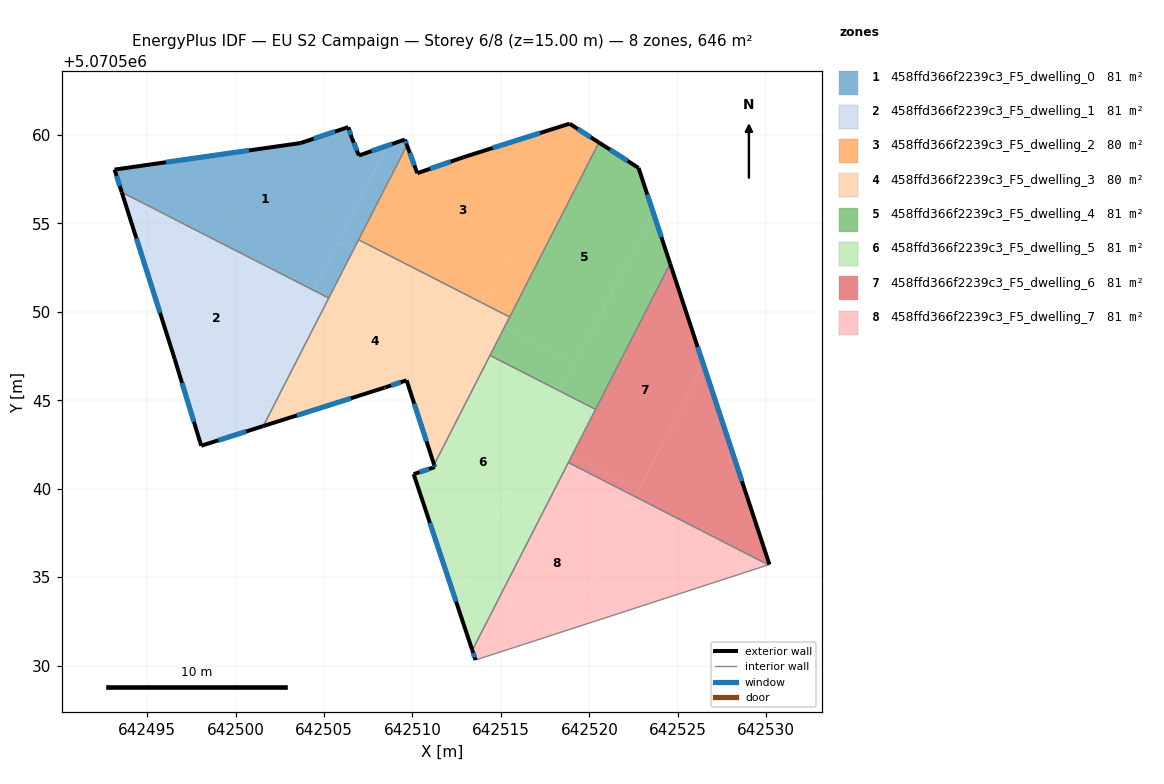
=== STOREY PLAN SPEC (per zone: floor XY polygon, exterior-wall plan segments, windows/doors) ===
zone 1: 458ffd366f2239c3_F5_dwelling_0  (80.8 m²)
  floor: (642508.57, 5070559.39) (642504.39, 5070551.22) (642493.57, 5070556.76) (642493.16, 5070558.04) (642503.67, 5070559.54) (642506.37, 5070560.44) (642506.57, 5070559.84) (642506.97, 5070558.84)
  floor: (642509.57, 5070559.74) (642509.69, 5070559.42) (642506.67, 5070553.51) (642505.79, 5070553.96) (642508.57, 5070559.39)
  floor: (642506.66, 5070553.51) (642505.27, 5070550.78) (642504.39, 5070551.22) (642505.79, 5070553.96)
  exterior wall: (642506.37, 5070560.44) – (642503.67, 5070559.54)  [2.8 m]
    window: (642505.62, 5070560.19) – (642504.42, 5070559.79)  [1.7 m²]
  exterior wall: (642506.57, 5070559.84) – (642506.37, 5070560.44)  [0.6 m]
    window: (642506.51, 5070560.01) – (642506.42, 5070560.27)  [0.4 m²]
  exterior wall: (642506.97, 5070558.84) – (642506.57, 5070559.84)  [1.1 m]
    window: (642506.86, 5070559.12) – (642506.68, 5070559.56)  [0.6 m²]
  exterior wall: (642509.57, 5070559.74) – (642506.97, 5070558.84)  [2.8 m]
    window: (642508.85, 5070559.49) – (642507.69, 5070559.09)  [1.6 m²]
  exterior wall: (642509.69, 5070559.42) – (642509.57, 5070559.74)  [0.3 m]
    window: (642509.66, 5070559.51) – (642509.60, 5070559.65)  [0.2 m²]
  exterior wall: (642493.16, 5070558.04) – (642493.56, 5070556.76)  [1.3 m]
    window: (642493.27, 5070557.69) – (642493.45, 5070557.12)  [0.8 m²]
  exterior wall: (642503.67, 5070559.54) – (642493.16, 5070558.04)  [10.6 m]
    window: (642500.76, 5070559.12) – (642496.07, 5070558.46)  [6.3 m²]
  interior walls: 3
zone 2: 458ffd366f2239c3_F5_dwelling_1  (80.8 m²)
  floor: (642504.37, 5070551.19) (642500.25, 5070543.12) (642498.06, 5070542.43) (642496.56, 5070547.33) (642493.58, 5070556.71)
  floor: (642504.39, 5070551.22) (642504.37, 5070551.19) (642493.58, 5070556.71) (642493.57, 5070556.76)
  floor: (642505.27, 5070550.78) (642501.56, 5070543.54) (642500.25, 5070543.12) (642504.39, 5070551.22)
  exterior wall: (642498.06, 5070542.43) – (642501.56, 5070543.54)  [3.7 m]
    window: (642499.03, 5070542.74) – (642500.59, 5070543.23)  [2.2 m²]
  exterior wall: (642496.56, 5070547.33) – (642498.06, 5070542.43)  [5.1 m]
    window: (642496.97, 5070545.98) – (642497.64, 5070543.79)  [3.1 m²]
  exterior wall: (642493.56, 5070556.76) – (642496.56, 5070547.33)  [9.9 m]
    window: (642494.39, 5070554.15) – (642495.73, 5070549.94)  [5.9 m²]
  interior walls: 2
zone 3: 458ffd366f2239c3_F5_dwelling_2  (80.5 m²)
  floor: (642519.02, 5070560.54) (642513.90, 5070550.52) (642506.95, 5070554.08) (642509.69, 5070559.42) (642510.27, 5070557.84) (642512.87, 5070558.74) (642518.88, 5070560.64)
  floor: (642520.54, 5070559.57) (642515.49, 5070549.71) (642513.90, 5070550.52) (642519.02, 5070560.54)
  exterior wall: (642518.88, 5070560.64) – (642512.87, 5070558.74)  [6.3 m]
    window: (642517.22, 5070560.11) – (642514.54, 5070559.26)  [3.8 m²]
  exterior wall: (642520.54, 5070559.57) – (642518.88, 5070560.64)  [2.0 m]
    window: (642520.08, 5070559.87) – (642519.34, 5070560.34)  [1.2 m²]
  exterior wall: (642510.27, 5070557.84) – (642509.69, 5070559.42)  [1.7 m]
    window: (642510.11, 5070558.28) – (642509.85, 5070558.98)  [1.0 m²]
  exterior wall: (642512.87, 5070558.74) – (642510.27, 5070557.84)  [2.8 m]
    window: (642512.15, 5070558.49) – (642510.99, 5070558.09)  [1.6 m²]
  interior walls: 3
zone 4: 458ffd366f2239c3_F5_dwelling_3  (80.5 m²)
  floor: (642513.61, 5070549.96) (642510.44, 5070543.77) (642509.67, 5070546.13) (642508.47, 5070545.73) (642508.41, 5070545.71) (642501.56, 5070543.54) (642506.66, 5070553.51)
  floor: (642515.18, 5070549.10) (642511.22, 5070541.36) (642510.44, 5070543.77) (642513.58, 5070549.91)
  floor: (642515.49, 5070549.71) (642515.18, 5070549.10) (642513.58, 5070549.91) (642513.90, 5070550.52)
  floor: (642513.90, 5070550.52) (642513.61, 5070549.96) (642506.67, 5070553.51) (642506.95, 5070554.07)
  exterior wall: (642508.47, 5070545.73) – (642509.67, 5070546.13)  [1.3 m]
    window: (642508.80, 5070545.84) – (642509.33, 5070546.02)  [0.8 m²]
  exterior wall: (642508.41, 5070545.71) – (642508.47, 5070545.73)  [0.1 m]
  exterior wall: (642501.56, 5070543.54) – (642508.41, 5070545.71)  [7.2 m]
    window: (642503.46, 5070544.14) – (642506.52, 5070545.11)  [4.3 m²]
  exterior wall: (642509.67, 5070546.13) – (642511.22, 5070541.36)  [5.0 m]
    window: (642510.10, 5070544.81) – (642510.79, 5070542.68)  [3.0 m²]
  interior walls: 5
zone 5: 458ffd366f2239c3_F5_dwelling_4  (81.1 m²)
  floor: (642522.78, 5070558.13) (642523.60, 5070555.65) (642519.20, 5070547.04) (642515.18, 5070549.10) (642520.54, 5070559.57)
  floor: (642523.60, 5070555.65) (642524.56, 5070552.72) (642520.35, 5070544.49) (642518.40, 5070545.48)
  floor: (642519.20, 5070547.04) (642518.40, 5070545.48) (642514.38, 5070547.54) (642515.18, 5070549.10)
  exterior wall: (642522.78, 5070558.13) – (642520.54, 5070559.57)  [2.7 m]
    window: (642522.16, 5070558.53) – (642521.16, 5070559.17)  [1.6 m²]
  exterior wall: (642524.56, 5070552.72) – (642522.78, 5070558.13)  [5.7 m]
    window: (642524.07, 5070554.22) – (642523.27, 5070556.64)  [3.4 m²]
  interior walls: 4
zone 6: 458ffd366f2239c3_F5_dwelling_5  (81.1 m²)
  floor: (642518.40, 5070545.48) (642512.41, 5070533.78) (642510.07, 5070540.83) (642511.27, 5070541.22) (642511.22, 5070541.36) (642514.38, 5070547.54)
  floor: (642519.03, 5070541.90) (642513.38, 5070530.87) (642512.41, 5070533.78) (642517.08, 5070542.90)
  floor: (642520.35, 5070544.49) (642519.03, 5070541.90) (642517.08, 5070542.90) (642518.40, 5070545.48)
  exterior wall: (642511.27, 5070541.22) – (642510.07, 5070540.83)  [1.3 m]
    window: (642510.93, 5070541.11) – (642510.40, 5070540.94)  [0.8 m²]
  exterior wall: (642511.22, 5070541.36) – (642511.27, 5070541.22)  [0.1 m]
    window: (642511.24, 5070541.32) – (642511.25, 5070541.26)  [0.1 m²]
  exterior wall: (642510.07, 5070540.83) – (642513.38, 5070530.87)  [10.5 m]
    window: (642510.98, 5070538.07) – (642512.46, 5070533.62)  [6.3 m²]
  interior walls: 4
zone 7: 458ffd366f2239c3_F5_dwelling_6  (80.8 m²)
  floor: (642524.56, 5070552.72) (642526.44, 5070547.05) (642522.81, 5070539.97) (642519.03, 5070541.90)
  floor: (642526.44, 5070547.05) (642530.18, 5070535.72) (642530.12, 5070535.70) (642522.60, 5070539.54)
  floor: (642522.81, 5070539.97) (642522.60, 5070539.54) (642518.81, 5070541.48) (642519.03, 5070541.90)
  exterior wall: (642530.18, 5070535.72) – (642524.56, 5070552.72)  [17.9 m]
    window: (642528.62, 5070540.43) – (642526.12, 5070548.02)  [10.7 m²]
  interior walls: 4
zone 8: 458ffd366f2239c3_F5_dwelling_7  (80.8 m²)
  floor: (642522.60, 5070539.54) (642518.74, 5070532.00) (642513.56, 5070530.32) (642513.38, 5070530.87) (642518.81, 5070541.48)
  floor: (642530.12, 5070535.70) (642518.74, 5070532.00) (642522.60, 5070539.54)
  exterior wall: (642513.38, 5070530.87) – (642513.56, 5070530.32)  [0.6 m]
    window: (642513.43, 5070530.71) – (642513.51, 5070530.47)  [0.3 m²]
  interior walls: 3

=== DERIVED (storey summary) ===
Building: EU S2 Campaign
Storey: 6 of 8  (floor level z = 15.00 m)
Storey gross floor area: 646.1 m²
Zones on this storey: 8
  - 458ffd366f2239c3_F5_dwelling_0: floor 80.8 m²; exterior wall 19.6 m (58.8 m²); 7 window(s) 11.7 m²; WWR 19.9%
  - 458ffd366f2239c3_F5_dwelling_1: floor 80.8 m²; exterior wall 18.7 m (56.1 m²); 3 window(s) 11.2 m²; WWR 19.9%
  - 458ffd366f2239c3_F5_dwelling_2: floor 80.5 m²; exterior wall 12.7 m (38.1 m²); 4 window(s) 7.6 m²; WWR 19.9%
  - 458ffd366f2239c3_F5_dwelling_3: floor 80.5 m²; exterior wall 13.5 m (40.6 m²); 3 window(s) 8.0 m²; WWR 19.8%
  - 458ffd366f2239c3_F5_dwelling_4: floor 81.1 m²; exterior wall 8.4 m (25.1 m²); 2 window(s) 5.0 m²; WWR 19.9%
  - 458ffd366f2239c3_F5_dwelling_5: floor 81.1 m²; exterior wall 11.9 m (35.7 m²); 3 window(s) 7.1 m²; WWR 19.9%
  - 458ffd366f2239c3_F5_dwelling_6: floor 80.8 m²; exterior wall 17.9 m (53.7 m²); 1 window(s) 10.7 m²; WWR 19.9%
  - 458ffd366f2239c3_F5_dwelling_7: floor 80.8 m²; exterior wall 0.6 m (1.7 m²); 1 window(s) 0.3 m²; WWR 19.9%
Zone adjacency (shared interzone walls):
  - 458ffd366f2239c3_F5_dwelling_0 ↔ 458ffd366f2239c3_F5_dwelling_1
  - 458ffd366f2239c3_F5_dwelling_0 ↔ 458ffd366f2239c3_F5_dwelling_2
  - 458ffd366f2239c3_F5_dwelling_0 ↔ 458ffd366f2239c3_F5_dwelling_3
  - 458ffd366f2239c3_F5_dwelling_1 ↔ 458ffd366f2239c3_F5_dwelling_3
  - 458ffd366f2239c3_F5_dwelling_2 ↔ 458ffd366f2239c3_F5_dwelling_3
  - 458ffd366f2239c3_F5_dwelling_2 ↔ 458ffd366f2239c3_F5_dwelling_4
  - 458ffd366f2239c3_F5_dwelling_3 ↔ 458ffd366f2239c3_F5_dwelling_4
  - 458ffd366f2239c3_F5_dwelling_3 ↔ 458ffd366f2239c3_F5_dwelling_5
  - 458ffd366f2239c3_F5_dwelling_4 ↔ 458ffd366f2239c3_F5_dwelling_5
  - 458ffd366f2239c3_F5_dwelling_4 ↔ 458ffd366f2239c3_F5_dwelling_6
  - 458ffd366f2239c3_F5_dwelling_5 ↔ 458ffd366f2239c3_F5_dwelling_6
  - 458ffd366f2239c3_F5_dwelling_5 ↔ 458ffd366f2239c3_F5_dwelling_7
  - 458ffd366f2239c3_F5_dwelling_6 ↔ 458ffd366f2239c3_F5_dwelling_7